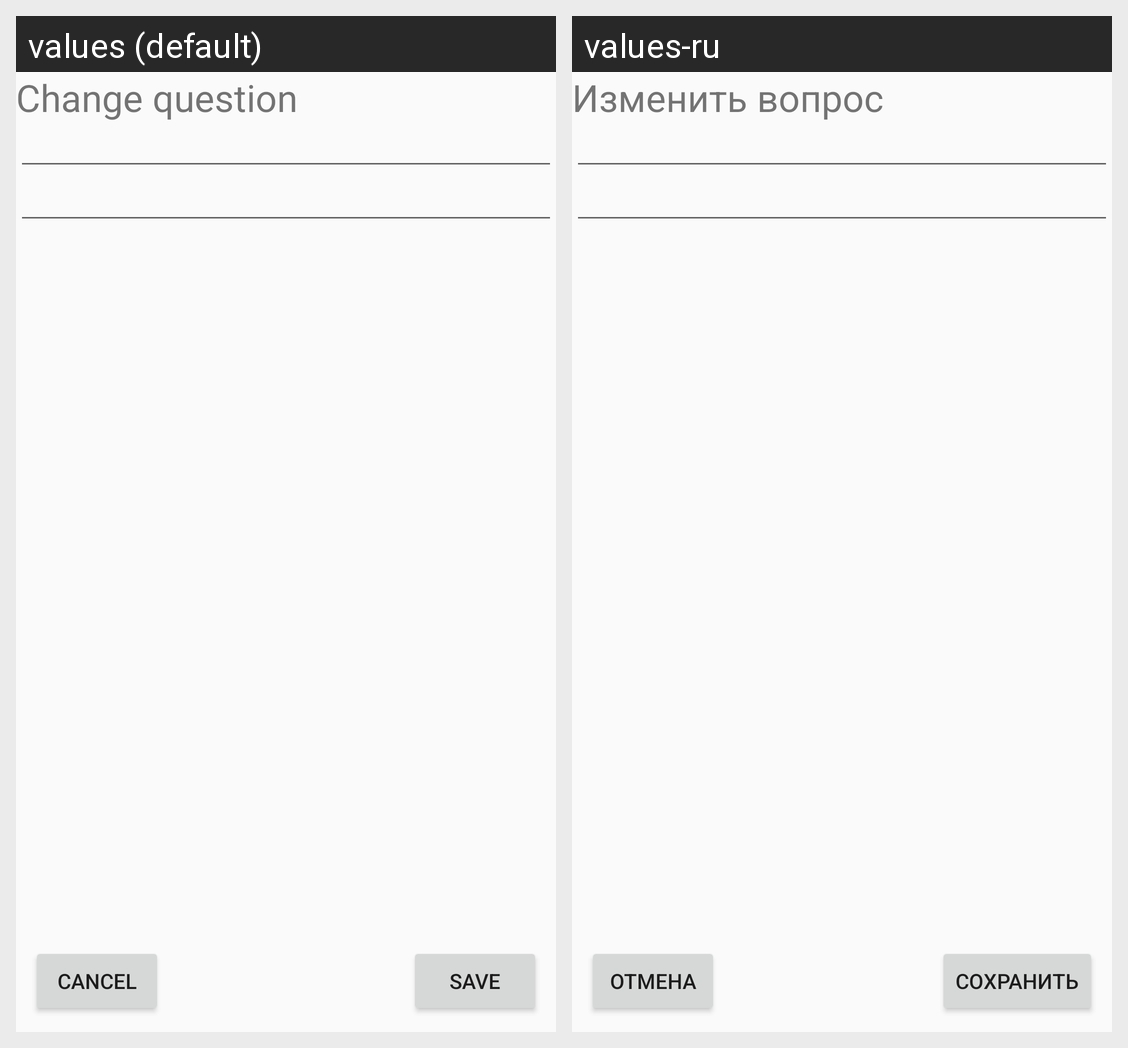

Locale-by-locale string values for the Android screen shown in this grid:
Android screen res/layout/activity_change_question.xml rendered under 2 locales, left to right: values (default), values-ru. Device: Nexus 5 (rendered at 1080×1920; each locale shown at half size, 540×960, under a caption strip naming it); theme AppTheme.
Strings drawn on this screen, with the default value and each locale's value (text and hints the layout hard-codes, and strings that could not be matched under every locale, appear in the picture but are not listed):

change_question
  values: Change question
  values-ru: Изменить вопрос

cansel
  values: Cancel
  values-ru: Отмена

save
  values: Save
  values-ru: Сохранить
